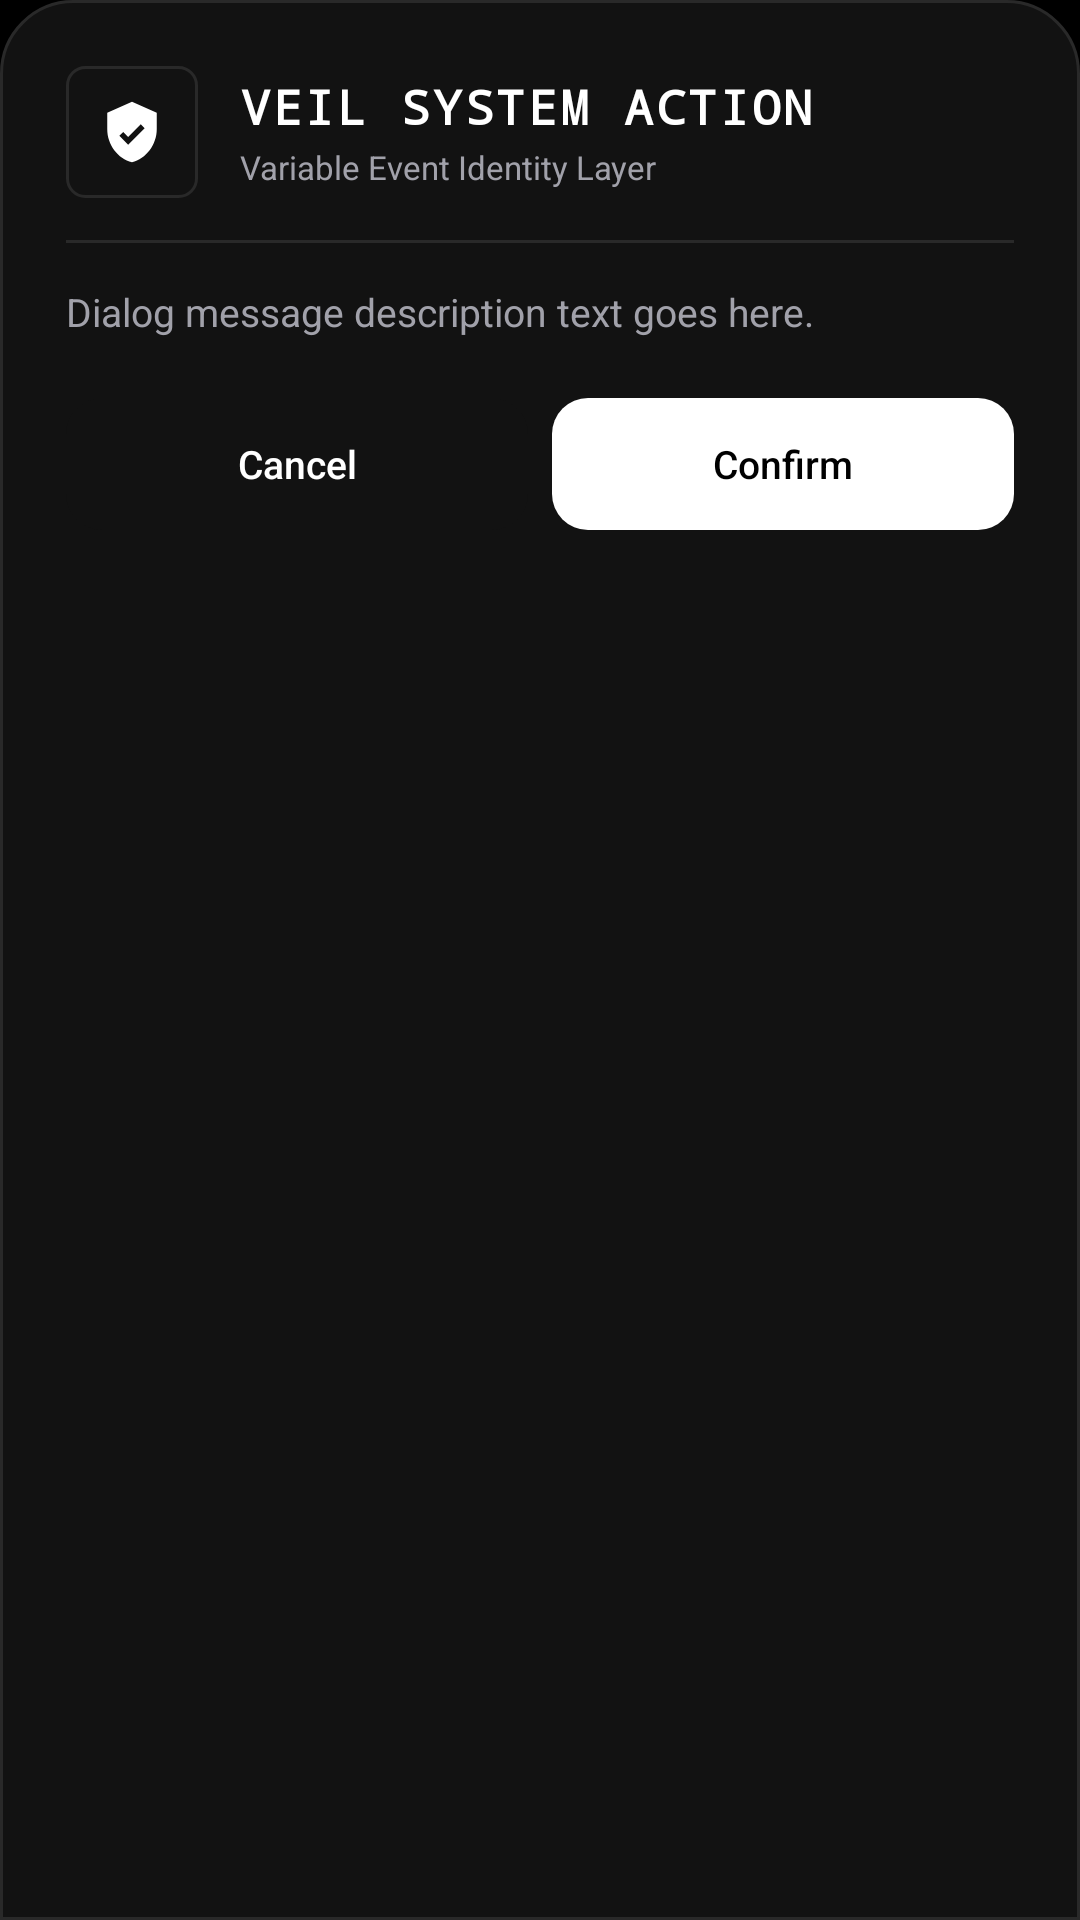

Produce the Android XML layout that renders to this screen, including the resource entries it uses.
<!-- AndroidManifest.xml: application theme Theme.Veil -->
<!-- res/layout/dialog_veil_confirm.xml -->
<?xml version="1.0" encoding="utf-8"?>
<LinearLayout xmlns:android="http://schemas.android.com/apk/res/android"
    xmlns:app="http://schemas.android.com/apk/res-auto"
    android:layout_width="match_parent"
    android:layout_height="wrap_content"
    android:background="@drawable/bg_bottom_sheet_veil"
    android:orientation="vertical"
    android:padding="22dp">

    
    <LinearLayout
        android:layout_width="match_parent"
        android:layout_height="wrap_content"
        android:gravity="center_vertical"
        android:orientation="horizontal">

        <FrameLayout
            android:id="@+id/iconContainer"
            android:layout_width="44dp"
            android:layout_height="44dp"
            android:background="@drawable/bg_button_cyber_secondary">

            <ImageView
                android:id="@+id/ivDialogIcon"
                android:layout_width="22dp"
                android:layout_height="22dp"
                android:layout_gravity="center"
                android:src="@drawable/ic_shield_status"
                app:tint="@color/veil_accent_secure" />
        </FrameLayout>

        <LinearLayout
            android:layout_width="0dp"
            android:layout_height="wrap_content"
            android:layout_marginStart="14dp"
            android:layout_weight="1"
            android:orientation="vertical">

            <TextView
                android:id="@+id/tvDialogTitle"
                android:layout_width="wrap_content"
                android:layout_height="wrap_content"
                android:fontFamily="monospace"
                android:letterSpacing="0.06"
                android:text="VEIL SYSTEM ACTION"
                android:textColor="@color/veil_text_high"
                android:textSize="16sp"
                android:textStyle="bold" />

            <TextView
                android:id="@+id/tvDialogSubtitle"
                android:layout_width="wrap_content"
                android:layout_height="wrap_content"
                android:layout_marginTop="2dp"
                android:text="Variable Event Identity Layer"
                android:textColor="@color/veil_text_low"
                android:textSize="11sp" />
        </LinearLayout>
    </LinearLayout>

    <View
        android:layout_width="match_parent"
        android:layout_height="1dp"
        android:layout_marginVertical="14dp"
        android:background="@color/veil_hairline" />

    
    <TextView
        android:id="@+id/tvDialogMessage"
        android:layout_width="match_parent"
        android:layout_height="wrap_content"
        android:lineSpacingExtra="3dp"
        android:text="Dialog message description text goes here."
        android:textColor="@color/veil_text_medium"
        android:textSize="13sp" />

    
    <LinearLayout
        android:layout_width="match_parent"
        android:layout_height="wrap_content"
        android:layout_marginTop="20dp"
        android:gravity="end"
        android:orientation="horizontal">

        <com.google.android.material.button.MaterialButton
            android:id="@+id/btnDialogCancel"
            style="@style/Widget.Veil.Button.Secondary"
            android:layout_width="0dp"
            android:layout_height="wrap_content"
            android:layout_marginEnd="8dp"
            android:layout_weight="1"
            android:minHeight="44dp"
            android:minWidth="0dp"
            android:paddingHorizontal="10dp"
            android:text="Cancel"
            android:textSize="13sp" />

        <com.google.android.material.button.MaterialButton
            android:id="@+id/btnDialogConfirm"
            style="@style/Widget.Veil.Button.Primary"
            android:layout_width="0dp"
            android:layout_height="wrap_content"
            android:layout_weight="1"
            android:minHeight="44dp"
            android:minWidth="0dp"
            android:paddingHorizontal="10dp"
            android:text="Confirm"
            android:textSize="13sp" />
    </LinearLayout>
</LinearLayout>
<!-- resources referenced by this layout -->
<resources>
  <color name="veil_accent_secure">#FFFFFF</color>
  <color name="veil_hairline">#292929</color>
  <color name="veil_text_high">#FFFFFF</color>
  <color name="veil_text_low">#A1A1AA</color>
  <color name="veil_text_medium">#A1A1AA</color>
  <!-- drawable ic_shield_status (drawable) -->
  <vector xmlns:android="http://schemas.android.com/apk/res/android" android:width="24dp" android:height="24dp" android:viewportWidth="24" android:viewportHeight="24"><path android:fillColor="#FFFFFFFF" android:pathData="M12,1L3,5v6c0,5.55 3.84,10.74 9,12 5.16,-1.26 9,-6.45 9,-12V5zM10.6,16.6l-3.2,-3.2 1.41,-1.41 1.79,1.79 4.59,-4.59 1.41,1.41z"/></vector>
  <color name="veil_surface">#121212</color>
  <color name="veil_hairline_bright">#292929</color>
  <color name="veil_surface_card">#121212</color>
  <color name="veil_button_primary_bg">#FFFFFF</color>
  <color name="veil_button_primary_text">#000000</color>
  <color name="veil_button_secondary_bg">#121212</color>
  <color name="veil_button_secondary_text">#FFFFFF</color>
  <color name="veil_button_secondary_border">#292929</color>
  <color name="md_theme_dark_primary">#FFFFFF</color>
  <color name="md_theme_dark_onPrimary">#000000</color>
  <color name="md_theme_dark_primaryContainer">#292929</color>
  <color name="md_theme_dark_onPrimaryContainer">#FFFFFF</color>
  <color name="md_theme_dark_inversePrimary">#A1A1AA</color>
  <color name="md_theme_dark_secondary">#A1A1AA</color>
  <color name="md_theme_dark_onSecondary">#000000</color>
  <color name="md_theme_dark_secondaryContainer">#121212</color>
  <color name="md_theme_dark_onSecondaryContainer">#FFFFFF</color>
  <color name="md_theme_dark_tertiary">#A1A1AA</color>
  <color name="md_theme_dark_onTertiary">#000000</color>
  <color name="md_theme_dark_tertiaryContainer">#121212</color>
  <color name="md_theme_dark_onTertiaryContainer">#FFFFFF</color>
  <color name="veil_canvas">#000000</color>
  <style name="Widget.Veil.Chip" parent="Widget.Material3.Chip.Assist">
          <item name="chipBackgroundColor">@color/veil_surface_card</item>
          <item name="chipStrokeColor">@color/veil_hairline</item>
          <item name="chipStrokeWidth">0dp</item>
          <item name="chipCornerRadius">10dp</item>
          <item name="android:textColor">@color/veil_text_high</item>
      </style>
  <style name="Widget.Veil.Card" parent="Widget.Material3.CardView.Filled">
          <item name="cardBackgroundColor">@color/veil_surface_card</item>
          <item name="cardCornerRadius">14dp</item>
          <item name="cardElevation">0dp</item>
          <item name="strokeColor">@color/veil_hairline</item>
          <item name="strokeWidth">0dp</item>
      </style>
  <style name="Theme.Veil.BottomSheetDialog" parent="Theme.Material3.Dark.BottomSheetDialog">
          <item name="bottomSheetStyle">@style/Widget.Veil.BottomSheet.Modal</item>
          <item name="android:windowIsFloating">false</item>
          <item name="android:statusBarColor">@android:color/transparent</item>
          <item name="android:navigationBarColor">@color/veil_surface</item>
      </style>
  <style name="Widget.Veil.BottomSheet.Modal" parent="Widget.Material3.BottomSheet.Modal">
          <item name="backgroundTint">@color/veil_surface</item>
          <item name="shapeAppearance">@style/ShapeAppearance.Veil.BottomSheet</item>
      </style>
  <style name="ShapeAppearance.Veil.BottomSheet" parent="ShapeAppearance.Material3.Corner.Large">
          <item name="cornerSizeTopLeft">20dp</item>
          <item name="cornerSizeTopRight">20dp</item>
          <item name="cornerSizeBottomLeft">0dp</item>
          <item name="cornerSizeBottomRight">0dp</item>
      </style>
</resources>
